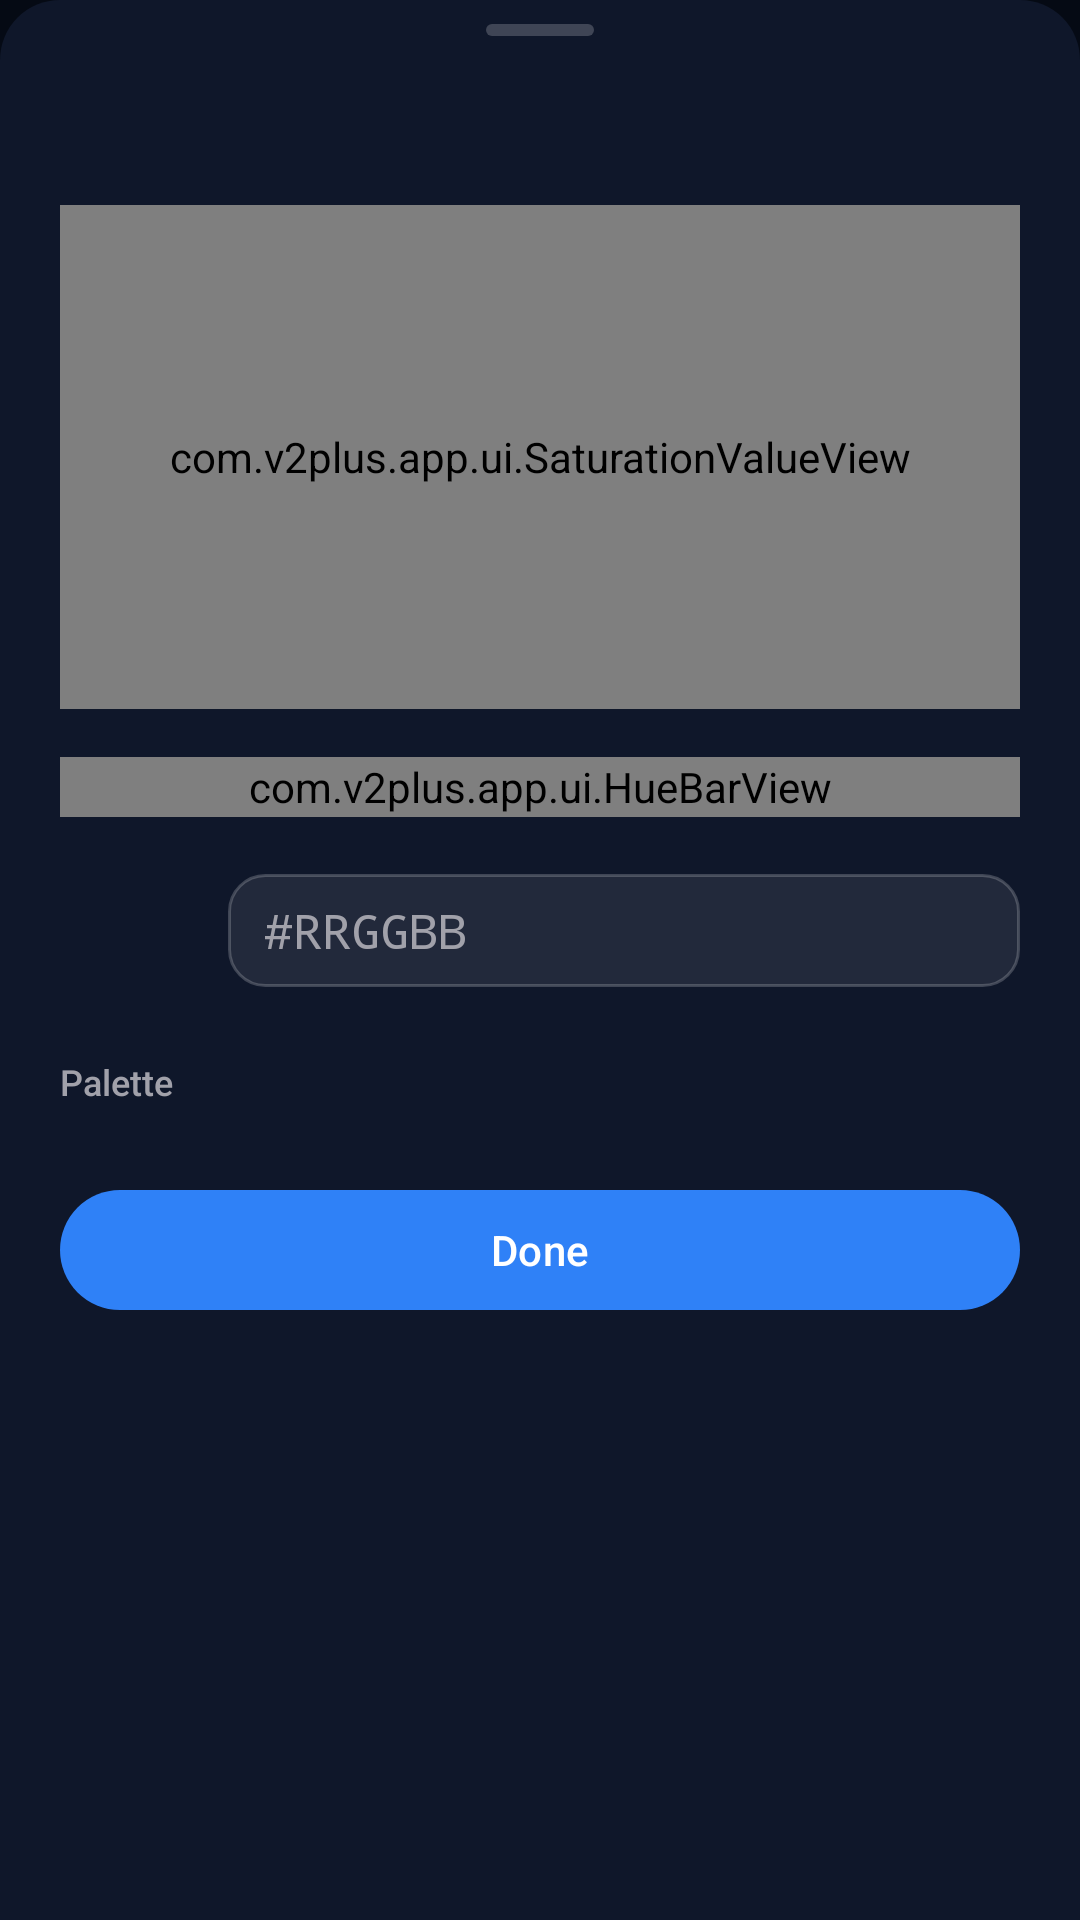

Reconstruct the res/layout file that produces this screen, plus the resources it refers to.
<!-- AndroidManifest.xml: application theme AppThemeDayNight.NoActionBar -->
<!-- res/layout/dialog_color_picker.xml -->
<?xml version="1.0" encoding="utf-8"?>
<LinearLayout xmlns:android="http://schemas.android.com/apk/res/android"
    xmlns:tools="http://schemas.android.com/tools"
    android:layout_width="match_parent"
    android:layout_height="wrap_content"
    android:background="@drawable/bg_color_picker_sheet"
    android:orientation="vertical"
    android:paddingStart="@dimen/padding_spacing_dp20"
    android:paddingTop="@dimen/padding_spacing_dp8"
    android:paddingEnd="@dimen/padding_spacing_dp20"
    android:paddingBottom="@dimen/padding_spacing_dp20">

    <View
        android:layout_width="36dp"
        android:layout_height="4dp"
        android:layout_gravity="center_horizontal"
        android:background="@drawable/bg_sheet_handle" />

    <TextView
        android:id="@+id/picker_title"
        android:layout_width="match_parent"
        android:layout_height="wrap_content"
        android:layout_marginTop="@dimen/padding_spacing_dp16"
        android:fontFamily="sans-serif-medium"
        android:textColor="?attr/colorOnSurface"
        android:textSize="18sp"
        tools:text="Accent" />

    <com.v2plus.app.ui.SaturationValueView
        android:id="@+id/picker_sv"
        android:layout_width="match_parent"
        android:layout_height="168dp"
        android:layout_marginTop="@dimen/padding_spacing_dp16" />

    <com.v2plus.app.ui.HueBarView
        android:id="@+id/picker_hue"
        android:layout_width="match_parent"
        android:layout_height="20dp"
        android:layout_marginTop="@dimen/padding_spacing_dp16" />

    <LinearLayout
        android:layout_width="match_parent"
        android:layout_height="wrap_content"
        android:layout_marginTop="@dimen/padding_spacing_dp16"
        android:gravity="center_vertical"
        android:orientation="horizontal">

        <View
            android:id="@+id/picker_preview"
            android:layout_width="44dp"
            android:layout_height="44dp" />

        <LinearLayout
            android:layout_width="0dp"
            android:layout_height="wrap_content"
            android:layout_marginStart="@dimen/padding_spacing_dp12"
            android:layout_weight="1"
            android:background="@drawable/bg_cust_hex_field"
            android:gravity="center_vertical"
            android:orientation="horizontal"
            android:paddingStart="@dimen/padding_spacing_dp12"
            android:paddingTop="@dimen/padding_spacing_dp8"
            android:paddingEnd="@dimen/padding_spacing_dp12"
            android:paddingBottom="@dimen/padding_spacing_dp8">

            <TextView
                android:layout_width="wrap_content"
                android:layout_height="wrap_content"
                android:fontFamily="monospace"
                android:text="#"
                android:textColor="?attr/colorOnSurfaceVariant"
                android:textSize="16sp" />

            <EditText
                android:id="@+id/picker_hex"
                android:layout_width="match_parent"
                android:layout_height="wrap_content"
                android:background="@null"
                android:fontFamily="monospace"
                android:hint="RRGGBB"
                android:importantForAutofill="no"
                android:inputType="textCapCharacters"
                android:maxLength="6"
                android:maxLines="1"
                android:textColor="?attr/colorOnSurface"
                android:textColorHint="?attr/colorOnSurfaceVariant"
                android:textSize="16sp"
                tools:text="2F81F7" />
        </LinearLayout>
    </LinearLayout>

    <TextView
        android:layout_width="match_parent"
        android:layout_height="wrap_content"
        android:layout_marginTop="@dimen/padding_spacing_dp20"
        android:layout_marginBottom="@dimen/padding_spacing_dp8"
        android:fontFamily="sans-serif-medium"
        android:text="@string/cust_picker_suggested"
        android:textColor="?attr/colorOnSurfaceVariant"
        android:textSize="12sp" />

    <GridLayout
        android:id="@+id/picker_swatches"
        android:layout_width="match_parent"
        android:layout_height="wrap_content"
        android:alignmentMode="alignMargins"
        android:columnCount="6"
        android:useDefaultMargins="false" />

    <com.google.android.material.button.MaterialButton
        android:id="@+id/picker_done"
        android:layout_width="match_parent"
        android:layout_height="wrap_content"
        android:layout_marginTop="@dimen/padding_spacing_dp16"
        android:text="@string/cust_picker_done"
        android:textAllCaps="false" />

</LinearLayout>
<!-- resources referenced by this layout -->
<resources>
  <dimen name="padding_spacing_dp12">12dp</dimen>
  <dimen name="padding_spacing_dp16">16dp</dimen>
  <dimen name="padding_spacing_dp20">20dp</dimen>
  <dimen name="padding_spacing_dp8">8dp</dimen>
  <!-- drawable bg_color_picker_sheet (drawable) -->
  <?xml version="1.0" encoding="utf-8"?>
  <shape xmlns:android="http://schemas.android.com/apk/res/android">
      <solid android:color="?attr/colorSurface" />
      <corners
          android:topLeftRadius="20dp"
          android:topRightRadius="20dp" />
  </shape>
  <!-- drawable bg_cust_hex_field (drawable) -->
  <?xml version="1.0" encoding="utf-8"?>
  <shape xmlns:android="http://schemas.android.com/apk/res/android">
      <corners android:radius="12dp" />
      <solid android:color="#14FFFFFF" />
      <stroke
          android:width="1dp"
          android:color="#33FFFFFF" />
  </shape>
  <!-- drawable bg_sheet_handle (drawable) -->
  <?xml version="1.0" encoding="utf-8"?>
  <shape xmlns:android="http://schemas.android.com/apk/res/android">
      <solid android:color="#33FFFFFF" />
      <corners android:radius="2dp" />
      <size
          android:width="36dp"
          android:height="4dp" />
  </shape>
  <string name="cust_picker_done">Done</string>
  <string name="cust_picker_suggested">Palette</string>
  <style name="AppThemeDayNight.NoActionBar" parent="AppThemeDayNight">
          <item name="windowActionBar">false</item>
          <item name="windowNoTitle">true</item>
      </style>
  <style name="AppThemeDayNight" parent="AppThemeBase">
          <item name="android:windowLightStatusBar">false</item>
          <item name="android:windowLightNavigationBar" tools:targetApi="27">false</item>
      </style>
  <color name="md_theme_primary">#2F81F7</color>
  <color name="md_theme_onPrimary">#FFFFFF</color>
  <color name="md_theme_primaryContainer">#0B2A52</color>
  <color name="md_theme_onPrimaryContainer">#D6E4FF</color>
  <color name="md_theme_secondary">#A5B4FC</color>
  <color name="md_theme_onSecondary">#111827</color>
  <color name="md_theme_secondaryContainer">#1F2A55</color>
  <color name="md_theme_onSecondaryContainer">#E0E7FF</color>
  <color name="md_theme_tertiary">#009966</color>
  <color name="md_theme_onTertiary">#FFFFFF</color>
  <color name="md_theme_tertiaryContainer">#A0F2D0</color>
  <color name="md_theme_onTertiaryContainer">#00201A</color>
  <color name="md_theme_error">#BA1A1A</color>
  <color name="md_theme_onError">#FFFFFF</color>
  <color name="md_theme_errorContainer">#FFDAD6</color>
  <color name="md_theme_onErrorContainer">#410002</color>
  <color name="md_theme_surface">#0F172A</color>
  <color name="md_theme_onSurface">#E5E7EB</color>
  <color name="md_theme_surfaceVariant">#111C33</color>
  <color name="md_theme_onSurfaceVariant">#A1A1AA</color>
  <color name="md_theme_inverseSurface">#E5E7EB</color>
  <color name="md_theme_inverseOnSurface">#0F172A</color>
  <color name="md_theme_background">#0B1220</color>
  <color name="md_theme_onBackground">#E5E7EB</color>
  <color name="md_theme_outline">#334155</color>
  <color name="md_theme_outlineVariant">#1F2937</color>
  <color name="md_theme_inversePrimary">#2F81F7</color>
  <!-- drawable bg_app_gradient (drawable) -->
  <?xml version="1.0" encoding="utf-8"?>
  <shape xmlns:android="http://schemas.android.com/apk/res/android">
      <gradient
          android:angle="270"
          android:endColor="#0B1220"
          android:startColor="#050A14"
          android:centerColor="#091224" />
  </shape>
</resources>
